Run: headless pygame with SDL's dummy video driver; simulated clock (each Clock.tick advances the game by its frame time, no real sleeping); random seed 0; keys injected as events and as key.get_pressed() state; mouse plan: one left click at the window centre at the start of phase 2, then a move to the lower-right quarter at the start of phase 3.
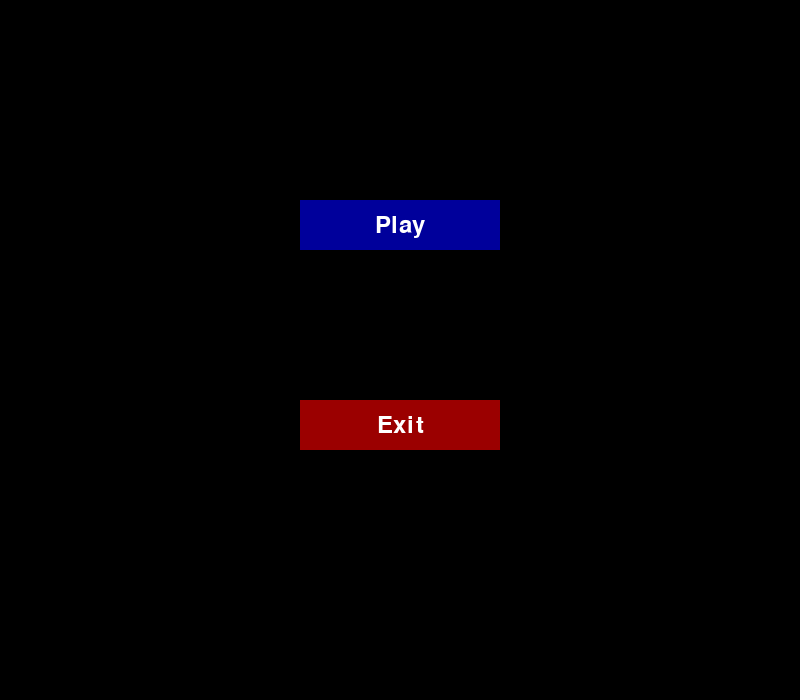
Frame 1 of 4 · flips 1–60 · no input
Frame 2 of 4 · flips 61–180 · clicked the window centre · tapped SPACE, RETURN · held RIGHT (→), D · screen unchanged from frame 1, image omitted
Frame 3 of 4 · flips 181–300 · moved the mouse to the lower-right quarter · held DOWN (↓), S · screen unchanged from frame 2, image omitted
Frame 4 of 4 · flips 301–420 · held LEFT (←), A, UP (↑), W · screen unchanged from frame 3, image omitted

The pygame program that drew these frames:

import sys
import pygame
import random
from pygame.locals import *

pygame.font.init()

# GLOBALS VARS
s_width = 800
s_height = 700
play_width = 300  # meaning 300 // 10 = 30 width per block
play_height = 600  # meaning 600 // 20 = 30 height per block
block_size = 30

top_left_x = (s_width - play_width) // 2
top_left_y = s_height - play_height - 50

win = pygame.display.set_mode((s_width, s_height))
pygame.display.set_caption('Tetris')

WHITE = (255, 255, 255)
YELLOW = (255, 255, 0)
RED = (255, 0, 0)
GREEN = (0, 255, 0)
BLUE = (0, 0, 255)
BLACK = (0, 0, 0)

font_large = pygame.font.Font(None, 70)
font_small = pygame.font.Font(None, 36)

pygame.joystick.init()
if pygame.joystick.get_count() > 0:
    joystick = pygame.joystick.Joystick(0)
    joystick.init()

tetrimino_S = [['.....',
                '.....',
                '..00.',
                '.00..',
                '.....'],
               ['.....',
                '..0..',
                '..00.',
                '...0.',
                '.....']]

tetrimino_Z = [['.....',
                '.....',
                '.00..',
                '..00.',
                '.....'],
               ['.....',
                '..0..',
                '.00..',
                '.0...',
                '.....']]

tetrimino_I = [['..0..',
                '..0..',
                '..0..',
                '..0..',
                '.....'],
               ['.....',
                '0000.',
                '.....',
                '.....',
                '.....']]

tetrimino_O = [['.....',
                '.....',
                '.00..',
                '.00..',
                '.....']]

tetrimino_J = [['.....',
                '.0...',
                '.000.',
                '.....',
                '.....'],
               ['.....',
                '..00.',
                '..0..',
                '..0..',
                '.....'],
               ['.....',
                '.....',
                '.000.',
                '...0.',
                '.....'],
               ['.....',
                '..0..',
                '..0..',
                '.00..',
                '.....']]

tetrimino_L = [['.....',
                '...0.',
                '.000.',
                '.....',
                '.....'],
               ['.....',
                '..0..',
                '..0..',
                '..00.',
                '.....'],
               ['.....',
                '.....',
                '.000.',
                '.0...',
                '.....'],
               ['.....',
                '.00..',
                '..0..',
                '..0..',
                '.....']]

tetrimino_T = [['.....',
                '..0..',
                '.000.',
                '.....',
                '.....'],
               ['.....',
                '..0..',
                '..00.',
                '..0..',
                '.....'],
               ['.....',
                '.....',
                '.000.',
                '..0..',
                '.....'],
               ['.....',
                '..0..',
                '.00..',
                '..0..',
                '.....']]

shapes = [tetrimino_S, tetrimino_Z, tetrimino_I, tetrimino_O, tetrimino_J, tetrimino_L, tetrimino_T]
shape_colors = [(255, 0, 0), (0, 255, 0), (0, 255, 255), (255, 255, 0), (255, 165, 20), (20, 20, 255), (128, 0, 128)]


# index 0 - 6 represent shape


class Piece(object):  # *
    def __init__(self, x, y, shape):
        self.x = x
        self.y = y
        self.shape = shape
        self.color = shape_colors[shapes.index(shape)]
        self.rotation = 0


def create_grid(locked_pos):  # *
    grid = [[(0, 0, 0) for _ in range(10)] for _ in range(20)]

    for i in range(len(grid)):
        for j in range(len(grid[i])):
            if (j, i) in locked_pos:
                c = locked_pos[(j, i)]
                grid[i][j] = c
    return grid


def convert_shape_format(shape):
    positions = []
    layout = shape.shape[shape.rotation % len(shape.shape)]

    for i, line in enumerate(layout):
        row = list(line)
        for j, column in enumerate(row):
            if column == '0':
                positions.append((shape.x + j, shape.y + i))

    for i, pos in enumerate(positions):
        positions[i] = (pos[0] - 2, pos[1] - 4)

    return positions


def valid_space(shape, grid):
    accepted_pos = [[(j, i) for j in range(10) if grid[i][j] == (0, 0, 0)] for i in range(20)]
    accepted_pos = [j for sub in accepted_pos for j in sub]

    formatted = convert_shape_format(shape)

    for pos in formatted:
        if pos not in accepted_pos:
            if pos[1] > -1:
                return False
    return True


def check_lost(positions):
    for pos in positions:
        x, y = pos
        if y < 1:
            return True

    return False


def get_shape():
    return Piece(5, 0, random.choice(shapes))


def draw_text_middle(surface, text, color):
    label = font_large.render(text, 1, color)

    surface.blit(label, (
        top_left_x + play_width / 2 - (label.get_width() / 2), top_left_y + play_height / 2 - label.get_height() / 2))


def draw_grid(surface, grid):
    sx = top_left_x
    sy = top_left_y

    for i in range(len(grid)):
        pygame.draw.line(surface, (128, 128, 128), (sx, sy + i * block_size), (sx + play_width, sy + i * block_size))
        for j in range(len(grid[i])):
            pygame.draw.line(surface, (128, 128, 128), (sx + j * block_size, sy),
                             (sx + j * block_size, sy + play_height))


def clear_rows(grid, locked):
    inc = 0
    ind = 0
    for i in range(len(grid) - 1, -1, -1):
        row = grid[i]
        if (0, 0, 0) not in row:
            inc += 1
            ind = i
            for j in range(len(row)):
                try:
                    del locked[(j, i)]
                except KeyError:
                    continue

    if inc > 0:
        for key in sorted(list(locked), key=lambda e: e[1])[::-1]:
            x, y = key
            if y < ind:
                newKey = (x, y + inc)
                locked[newKey] = locked.pop(key)

    return inc


def draw_next_shape(shape, surface):
    label = font_small.render('Next Shape', 1, WHITE)

    sx = top_left_x + play_width + 50
    sy = top_left_y + play_height / 2 - 100
    layout = shape.shape[shape.rotation % len(shape.shape)]

    for i, line in enumerate(layout):
        row = list(line)
        for j, column in enumerate(row):
            if column == '0':
                pygame.draw.rect(surface, shape.color,
                                 (sx + j * block_size, sy + i * block_size, block_size, block_size), 0)

    surface.blit(label, (sx + 10, sy - 30))


def draw_window(surface, grid, score=0):
    surface.fill((0, 0, 0))

    pygame.font.init()

    # current score
    label = font_small.render('Score: ' + str(score), 1, WHITE)

    sx = top_left_x + play_width + 50
    sy = top_left_y + play_height / 2 - 100

    surface.blit(label, (sx + 20, sy + 160))

    for i in range(len(grid)):
        for j in range(len(grid[i])):
            pygame.draw.rect(surface, grid[i][j],
                             (top_left_x + j * block_size, top_left_y + i * block_size, block_size, block_size), 0)

    draw_grid(surface, grid)
    pygame.draw.rect(surface, WHITE, (top_left_x - 3, top_left_y - 3, play_width + 6, play_height + 6), 4)


def pause():
    text_pause = font_large.render("Pause", True, YELLOW)
    rect = pygame.Rect(10, 10, text_pause.get_width(), text_pause.get_height())
    win.blit(text_pause, rect)
    pygame.display.update()
    while True:
        for event in pygame.event.get():
            if event.type == pygame.QUIT:
                quit_game()
            if event.type == pygame.KEYDOWN:
                if event.key == pygame.K_ESCAPE:
                    main_menu()
                if event.key == pygame.K_p:
                    pygame.draw.rect(win, BLACK, rect)
                    pygame.display.update()
                    return
            elif event.type == JOYBUTTONDOWN:
                if event.button == 7:
                    pygame.draw.rect(win, BLACK, rect)
                    pygame.display.update()
                    return
                elif event.button == 1:
                    main_menu()


def game():  # *
    locked_positions = {}

    change_piece = False
    run = True
    current_piece = get_shape()
    next_piece = get_shape()
    clock = pygame.time.Clock()
    fall_time = 0
    fall_speed = 0.27
    level_time = 0
    score = 0
    MOVE_DELAY = 100
    move_timer = 0

    while run:
        grid = create_grid(locked_positions)
        fall_time += clock.get_rawtime()
        level_time += clock.get_rawtime()
        clock.tick()

        if level_time / 1000 > 5:
            level_time = 0
            if level_time > 0.12:
                level_time -= 0.005

        if fall_time / 1000 > fall_speed:
            fall_time = 0
            current_piece.y += 1
            if not (valid_space(current_piece, grid)) and current_piece.y > 0:
                current_piece.y -= 1
                change_piece = True

        for event in pygame.event.get():
            if event.type == pygame.QUIT:
                run = False
                quit_game()

            if event.type == pygame.KEYDOWN:
                if event.key == pygame.K_ESCAPE:
                    main_menu()
                if event.key == pygame.K_p:
                    pause()
                if event.key == pygame.K_LEFT:
                    current_piece.x -= 1
                    if not (valid_space(current_piece, grid)):
                        current_piece.x += 1
                if event.key == pygame.K_RIGHT:
                    current_piece.x += 1
                    if not (valid_space(current_piece, grid)):
                        current_piece.x -= 1
                if event.key == pygame.K_UP:
                    current_piece.rotation += 1
                    if not (valid_space(current_piece, grid)):
                        current_piece.rotation -= 1
                if event.key == pygame.K_DOWN:
                    while valid_space(current_piece, grid):
                        current_piece.y += 1
                    current_piece.y -= 1
            elif event.type == JOYHATMOTION:
                if event.value == (-1, 0):  # left
                    current_piece.x -= 1
                    if not (valid_space(current_piece, grid)):
                        current_piece.x += 1
                elif event.value == (1, 0):  # right
                    current_piece.x += 1
                    if not (valid_space(current_piece, grid)):
                        current_piece.x -= 1
                elif event.value == (0, 1):  # up
                    current_piece.rotation += 1
                    if not (valid_space(current_piece, grid)):
                        current_piece.rotation -= 1
                elif event.value == (0, -1):  # down
                    while valid_space(current_piece, grid):
                        current_piece.y += 1
                    current_piece.y -= 1
            elif event.type == JOYBUTTONDOWN:
                if event.button == 7:
                    pause()

        shape_pos = convert_shape_format(current_piece)

        for i in range(len(shape_pos)):
            x, y = shape_pos[i]
            if y > -1:
                grid[y][x] = current_piece.color

        if change_piece:
            if pygame.time.get_ticks() - move_timer > MOVE_DELAY:
                for pos in shape_pos:
                    p = (pos[0], pos[1])
                    locked_positions[p] = current_piece.color
                current_piece = next_piece
                next_piece = get_shape()
                change_piece = False
                score += clear_rows(grid, locked_positions) * 10
                move_timer = pygame.time.get_ticks()

        draw_window(win, grid, score)
        draw_next_shape(next_piece, win)
        pygame.display.update()

        if check_lost(locked_positions):
            draw_text_middle(win, "YOU LOST!", WHITE)
            pygame.display.update()
            pygame.time.delay(1500)
            run = False


def quit_game():
    pygame.quit()
    sys.exit()


def main_menu():
    global joystick
    clock = pygame.time.Clock()
    button_width = 200
    button_height = 50
    button_left = win.get_width() // 2 - button_width // 2
    button_top = 200
    button_play = pygame.Rect(button_left, button_top, button_width, button_height)
    button_exit = pygame.Rect(button_left, button_top + 200, button_width, button_height)

    while True:
        win.fill(BLACK)
        text_play = font_small.render("Play", True, WHITE)
        text_exit = font_small.render("Exit", True, WHITE)
        mx, my = pygame.mouse.get_pos()
        play_color = (0, 0, 155)
        exit_color = (155, 0, 0)
        if button_play.collidepoint(mx, my):
            play_color = BLUE
        elif button_exit.collidepoint(mx, my):
            exit_color = RED

        buttons = [(button_play, play_color), (button_exit, exit_color)]

        for button in buttons:
            pygame.draw.rect(win, button[1], button[0])

        win.blit(text_play,
                 text_play.get_rect(center=(button_left + button_width // 2, button_top + button_height // 2)))
        win.blit(text_exit,
                 text_exit.get_rect(center=(button_left + button_width // 2, button_top + 200 + button_height // 2)))

        for event in pygame.event.get():
            if event.type == pygame.QUIT:
                quit_game()
            if event.type == pygame.MOUSEBUTTONDOWN:
                if button_play.collidepoint(mx, my):
                    game()
                if button_exit.collidepoint(mx, my):
                    quit_game()
            if event.type == pygame.KEYDOWN:
                if event.key == pygame.K_ESCAPE:
                    quit_game()
                if event.key == pygame.K_g:
                    game()
            elif event.type == JOYBUTTONDOWN:
                if event.button == 7:
                    game()
                elif event.button == 1:
                    quit_game()
        pygame.display.update()
        clock.tick(60)


if __name__ == "__main__":
    main_menu()
